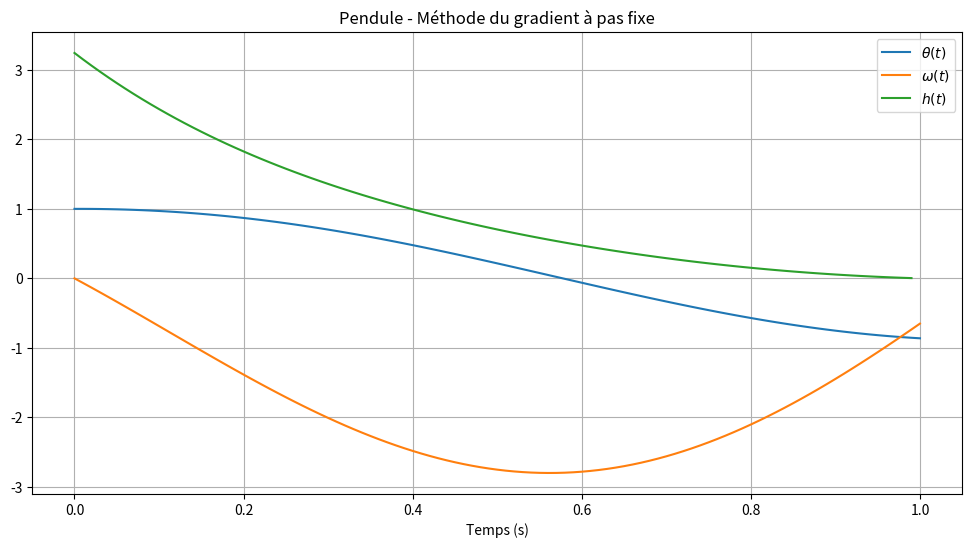

Reproduce this figure in Python.
import numpy as np
import matplotlib.pyplot as plt

# Constantes
g = 9.81
l = 1.0
T = 1.0
N = 100
dt = T / N

# Conditions initiales
theta0 = 1.0
omega0 = 0.0

# Initialisation
theta = np.zeros(N+1)
omega = np.zeros(N+1)
lambda_theta = np.zeros(N+1)
lambda_omega = np.zeros(N+1)
h = np.zeros(N)

# Conditions initiales
theta[0] = theta0
omega[0] = omega0

# Nombre d'itérations
num_iterations = 50

for iteration in range(num_iterations):
    # 1. Forward pass : simulation de theta et omega
    for k in range(N):
        theta[k+1] = theta[k] + dt * omega[k]
        omega[k+1] = omega[k] + dt * (- (g / l) * theta[k] + h[k])  # linéarisé

    # 2. Conditions finales des multiplicateurs
    lambda_theta[N] = 0.0
    lambda_omega[N] = 0.0

    # 3. Backward pass : calcul des multiplicateurs de Lagrange
    for k in reversed(range(N)):
        lambda_theta[k] = lambda_theta[k+1] + dt * lambda_omega[k+1] * (g / l)
        lambda_omega[k] = lambda_omega[k+1] + dt * (lambda_theta[k+1] - omega[k])

        # 4. Mise à jour du contrôle
        h[k] = 0.5 * lambda_omega[k]

# Tracé
t = np.linspace(0, T, N+1)
plt.figure(figsize=(12, 6))
plt.plot(t, theta, label=r'$\theta(t)$')
plt.plot(t, omega, label=r'$\omega(t)$')
plt.plot(t[:-1], h, label=r'$h(t)$')
plt.xlabel("Temps (s)")
plt.title("Pendule - Méthode du gradient à pas fixe")
plt.legend()
plt.grid(True)
plt.show()
